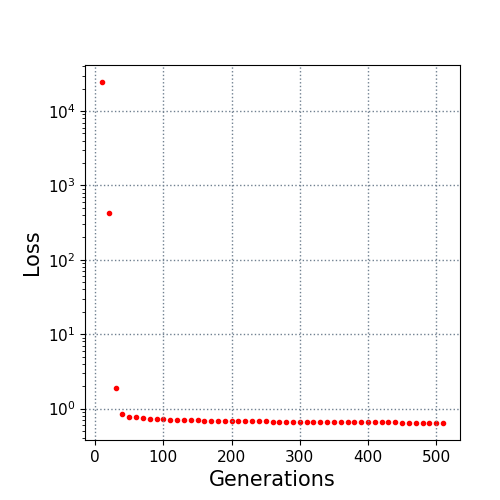

Values plotted in this chart, from the file beside it:
10.0, 24571.393147
20.0, 425.1
30.0, 1.869
40.0, 0.8527
50.0, 0.7783
60.0, 0.7593
70.0, 0.738
80.0, 0.7257
90.0, 0.7225
100.0, 0.7143
110.0, 0.7113
120.0, 0.7054
130.0, 0.6991
140.0, 0.6956
150.0, 0.6936
160.0, 0.6879
170.0, 0.6871
180.0, 0.6827
190.0, 0.6819
200.0, 0.6789
210.0, 0.6771
220.0, 0.6761
230.0, 0.6749
240.0, 0.6731
250.0, 0.6714
260.0, 0.6669
270.0, 0.6657
280.0, 0.6638
290.0, 0.6638
300.0, 0.6619
310.0, 0.659
320.0, 0.659
330.0, 0.6584
340.0, 0.6578
350.0, 0.6577
360.0, 0.6546
370.0, 0.6541
380.0, 0.6538
390.0, 0.6538
400.0, 0.6529
410.0, 0.6529
420.0, 0.6504
430.0, 0.6504
440.0, 0.6503
450.0, 0.6502
460.0, 0.6469
470.0, 0.6469
480.0, 0.6432
490.0, 0.643
500.0, 0.6413
510.0, 0.6411
